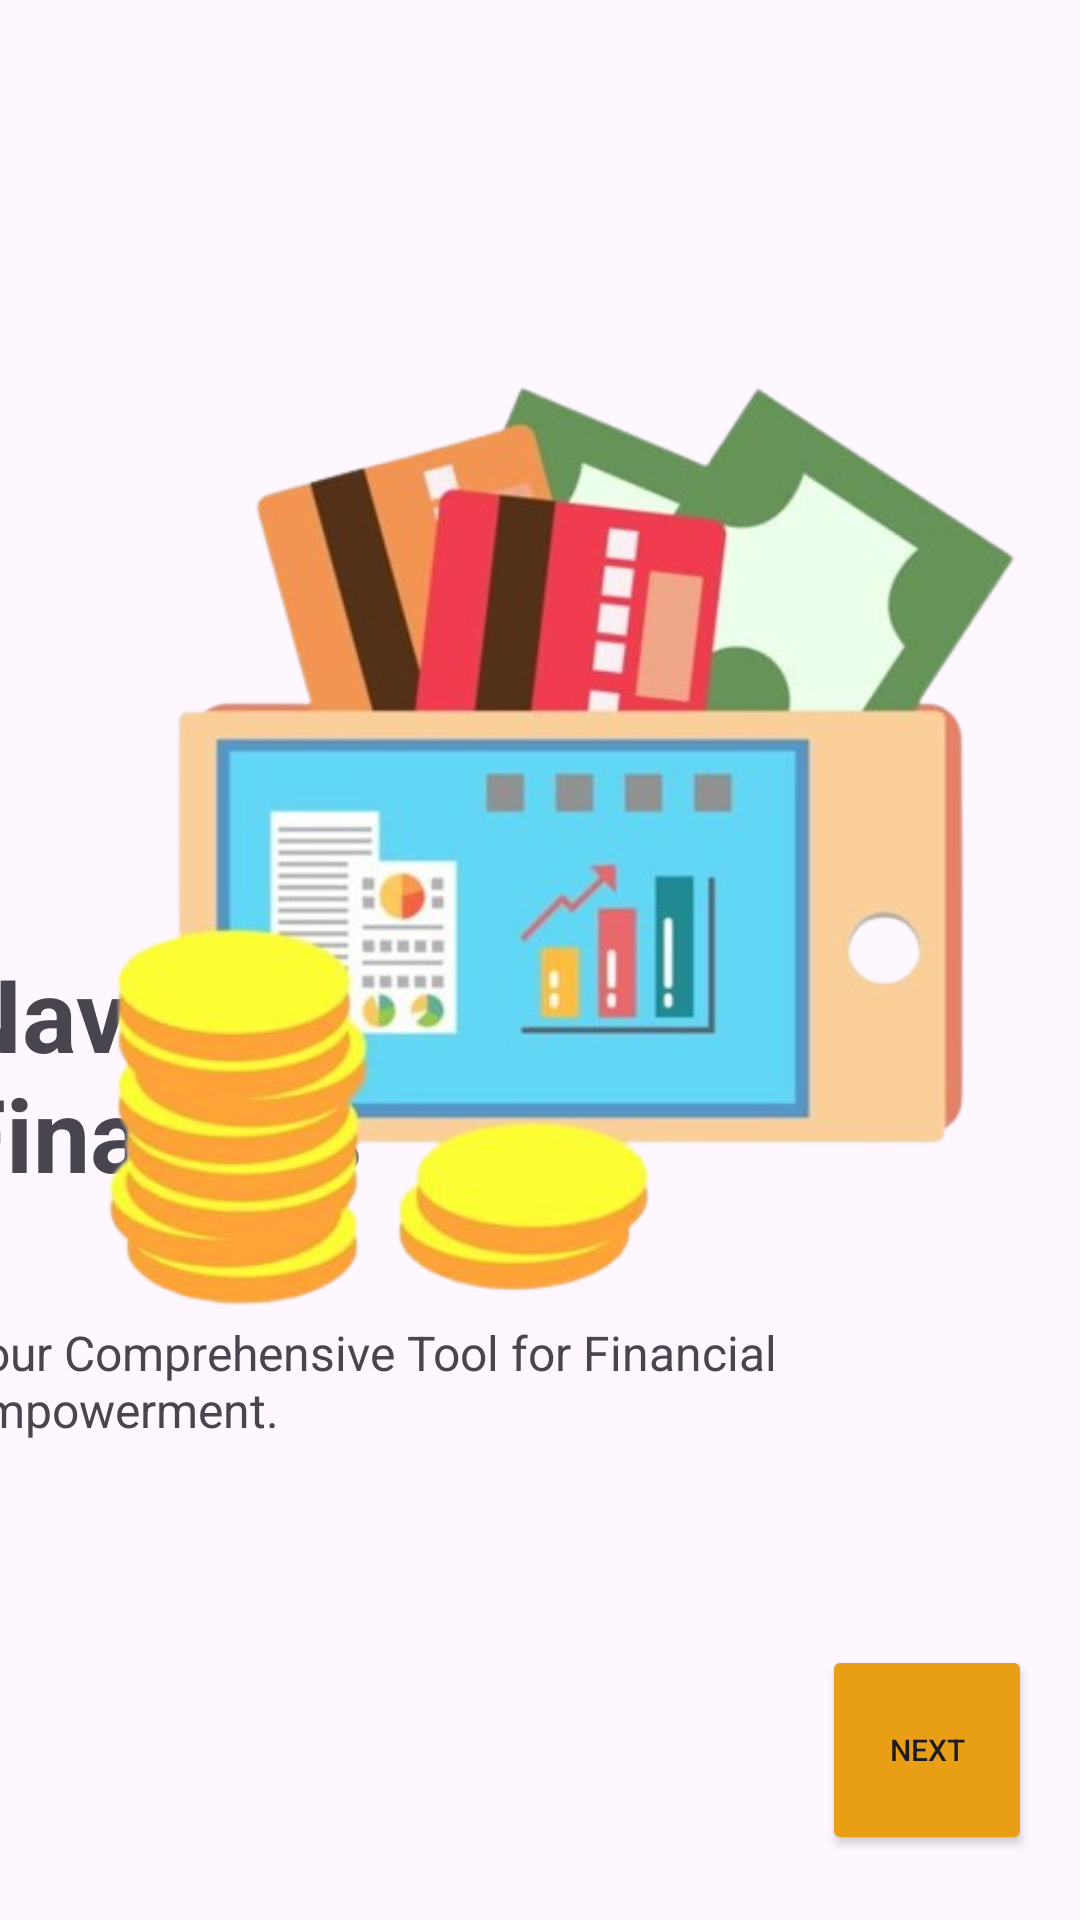

Android layout source for this screen:
<!-- AndroidManifest.xml: application theme Theme.MADLAB2 -->
<!-- res/layout/activity_onbording_sc3.xml -->
<?xml version="1.0" encoding="utf-8"?>
<androidx.constraintlayout.widget.ConstraintLayout xmlns:android="http://schemas.android.com/apk/res/android"
    xmlns:app="http://schemas.android.com/apk/res-auto"
    xmlns:tools="http://schemas.android.com/tools"
    android:id="@+id/ob_btn_btn"
    android:layout_width="match_parent"
    android:layout_height="match_parent"
    tools:context=".modules.onbording_sc_3">

    <ImageView
        android:id="@+id/imageView"
        android:layout_width="246dp"
        android:layout_height="59dp"
        android:layout_marginStart="4dp"
        android:layout_marginEnd="161dp"
        app:layout_constraintBottom_toBottomOf="parent"
        app:layout_constraintEnd_toEndOf="parent"
        app:layout_constraintHorizontal_bias="0.0"
        app:layout_constraintStart_toStartOf="parent"
        app:layout_constraintTop_toTopOf="parent"
        app:layout_constraintVertical_bias="0.018"
        tools:srcCompat="@drawable/logo" />

    <TextView
        android:id="@+id/textView8"
        android:layout_width="298dp"
        android:layout_height="85dp"
        android:layout_marginStart="34dp"
        android:layout_marginEnd="79dp"
        android:layout_marginBottom="40dp"
        android:text="@string/onb_3_title"
        android:textSize="34sp"
        android:textStyle="bold"
        app:layout_constraintBottom_toTopOf="@+id/textView7"
        app:layout_constraintEnd_toEndOf="parent"
        app:layout_constraintHorizontal_bias="1.0"
        app:layout_constraintStart_toStartOf="parent"
        tools:ignore="MissingConstraints" />

    <TextView
        android:id="@+id/textView7"
        android:layout_width="296dp"
        android:layout_height="76dp"
        android:layout_marginStart="36dp"
        android:layout_marginEnd="79dp"
        android:layout_marginBottom="124dp"
        android:text="@string/onb_3_part"
        android:textSize="16sp"
        app:layout_constraintBottom_toBottomOf="parent"
        app:layout_constraintEnd_toEndOf="parent"
        app:layout_constraintHorizontal_bias="1.0"
        app:layout_constraintStart_toStartOf="parent"
        tools:ignore="MissingConstraints" />

    <Button
        android:id="@+id/ob_btn_03"
        android:layout_width="70dp"
        android:layout_height="70dp"
        android:layout_marginStart="315dp"
        android:layout_marginEnd="16dp"
        android:backgroundTint="@color/Secondary"
        android:text="Next"
        android:textSize="10sp"
        app:layout_constraintBottom_toBottomOf="parent"
        app:layout_constraintEnd_toEndOf="parent"
        app:layout_constraintHorizontal_bias="1.0"
        app:layout_constraintStart_toStartOf="parent"
        app:layout_constraintTop_toTopOf="parent"
        app:layout_constraintVertical_bias="0.962" />

    <ImageView
        android:id="@+id/imageView8"
        android:layout_width="wrap_content"
        android:layout_height="wrap_content"
        app:layout_constraintBottom_toBottomOf="parent"
        app:layout_constraintEnd_toEndOf="parent"
        app:layout_constraintHorizontal_bias="0.0"
        app:layout_constraintStart_toStartOf="parent"
        app:layout_constraintTop_toTopOf="parent"
        app:layout_constraintVertical_bias="0.178"
        app:srcCompat="@drawable/onbording3" />


</androidx.constraintlayout.widget.ConstraintLayout>
<!-- resources referenced by this layout -->
<resources>
  <color name="Secondary">#E89F16</color>
  <!-- drawable logo: png bitmap (drawable, 17139 bytes) -->
  <!-- drawable onbording3: png bitmap (drawable, 186125 bytes) -->
  <string name="onb_3_part">Your Comprehensive Tool for Financial Empowerment.</string>
  <string name="onb_3_title">Navigate Your Finances</string>
  <style name="Theme.MADLAB2" parent="Base.Theme.MADLAB2" />
  <style name="Base.Theme.MADLAB2" parent="Theme.Material3.DayNight.NoActionBar">
          
          
      </style>
</resources>
